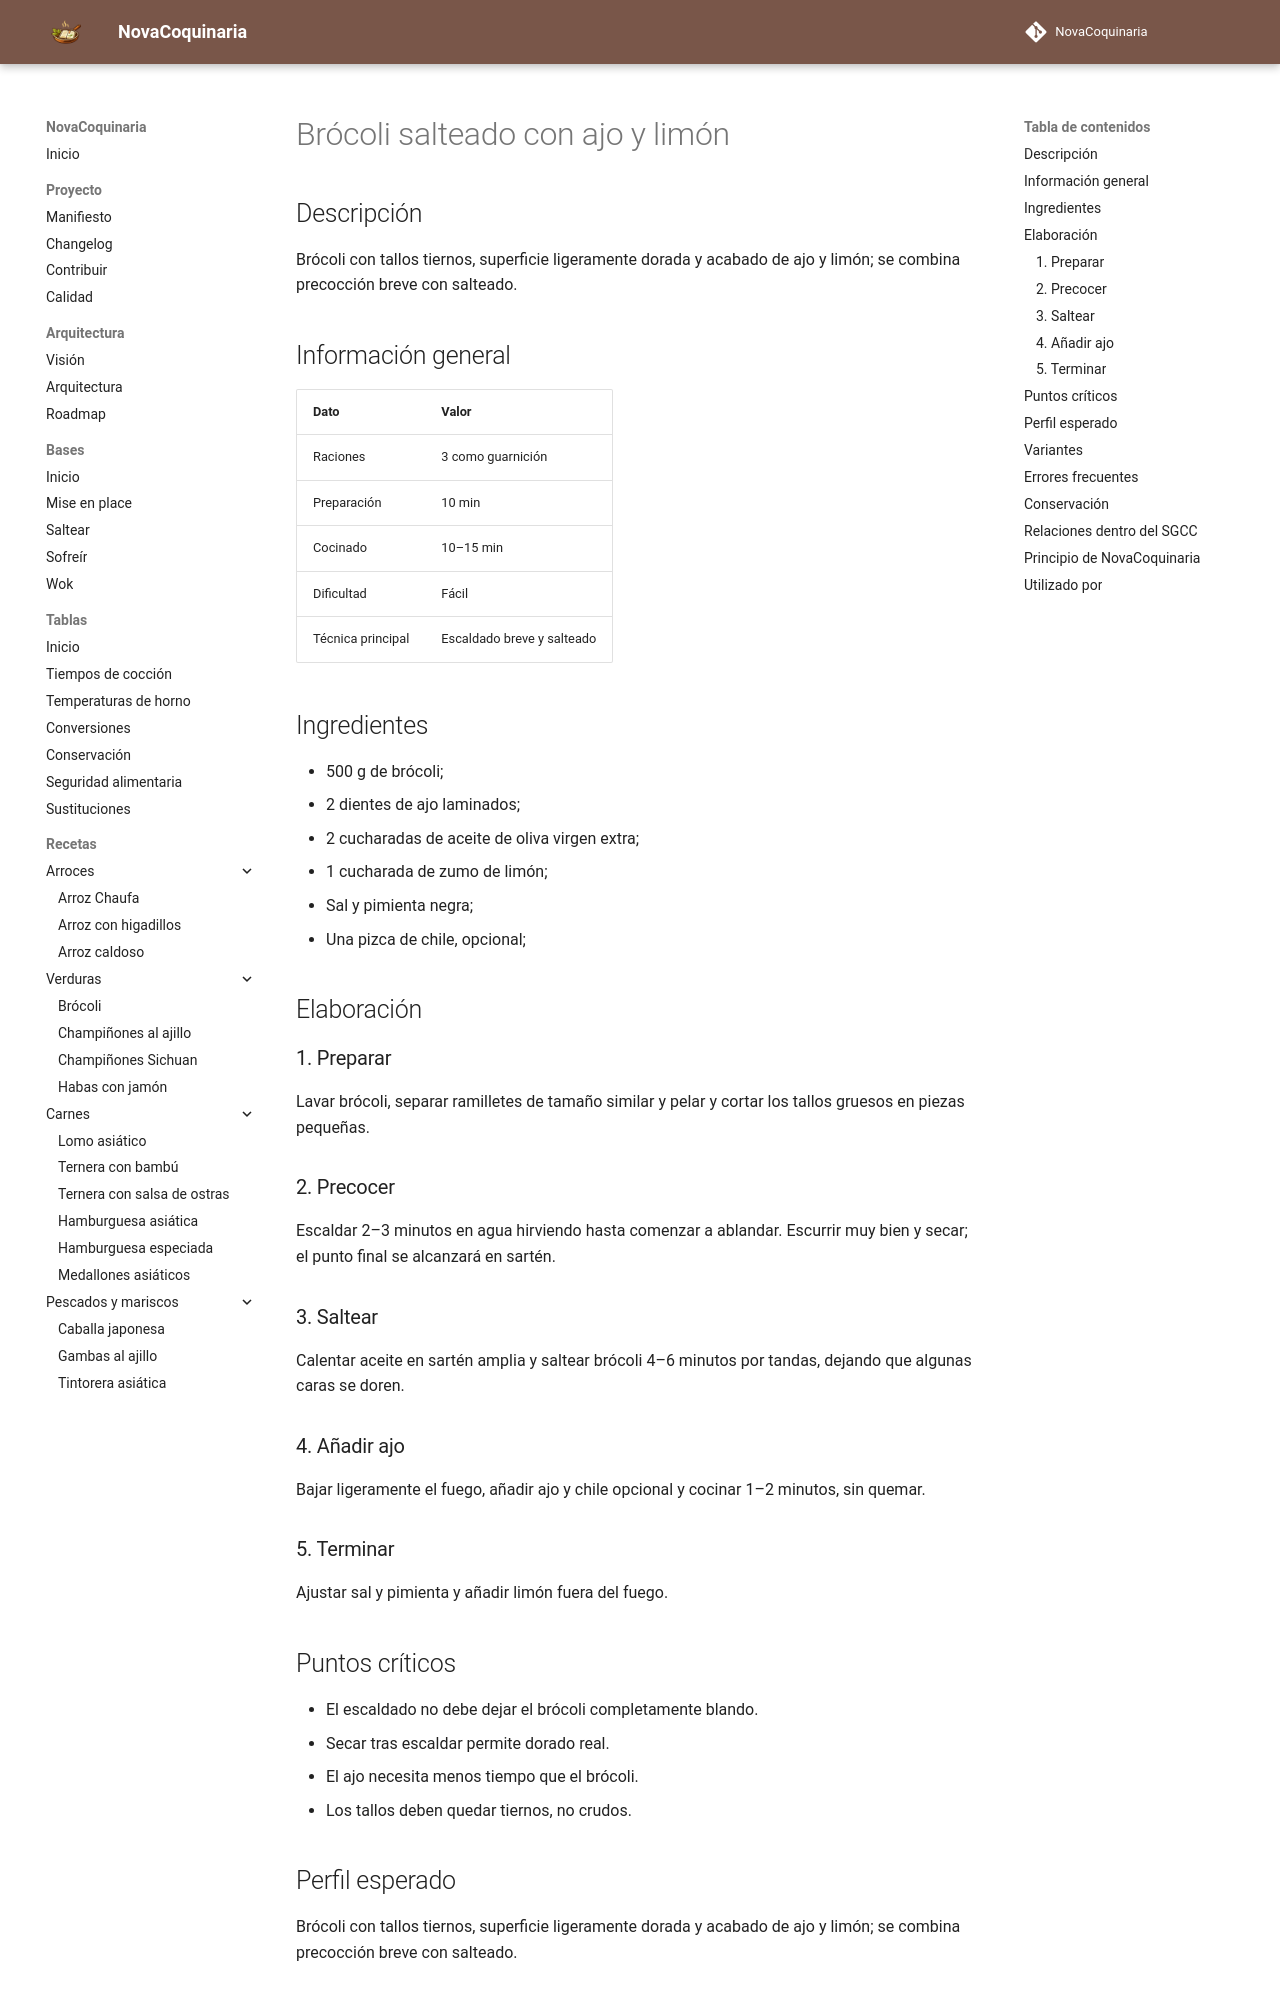

repository: fran-eliot/NovaCoquinaria · page: 04_Verduras/brocoli_salteado_con_ajo.html · generator: mkdocs

---
id: REC-0043
tipo: receta
titulo: Brócoli salteado con ajo y limón
categoria: Verduras
estado: borrador
version: 1.0.0
ultima_revision: 2026-11-14
etiquetas:
  - brocoli
  - salteado
  - ajo
---

# Brócoli salteado con ajo y limón

## Descripción

Brócoli con tallos tiernos, superficie ligeramente dorada y acabado de ajo y limón; se combina precocción breve con salteado.

## Información general

| Dato | Valor |
|---|---|
| Raciones | 3 como guarnición |
| Preparación | 10 min |
| Cocinado | 10–15 min |
| Dificultad | Fácil |
| Técnica principal | Escaldado breve y salteado |

## Ingredientes

- 500 g de brócoli;
- 2 dientes de ajo laminados;
- 2 cucharadas de aceite de oliva virgen extra;
- 1 cucharada de zumo de limón;
- Sal y pimienta negra;
- Una pizca de chile, opcional;

## Elaboración

### 1. Preparar

Lavar brócoli, separar ramilletes de tamaño similar y pelar y cortar los tallos gruesos en piezas pequeñas.

### 2. Precocer

Escaldar 2–3 minutos en agua hirviendo hasta comenzar a ablandar. Escurrir muy bien y secar; el punto final se alcanzará en sartén.

### 3. Saltear

Calentar aceite en sartén amplia y saltear brócoli 4–6 minutos por tandas, dejando que algunas caras se doren.

### 4. Añadir ajo

Bajar ligeramente el fuego, añadir ajo y chile opcional y cocinar 1–2 minutos, sin quemar.

### 5. Terminar

Ajustar sal y pimienta y añadir limón fuera del fuego.

## Puntos críticos

- El escaldado no debe dejar el brócoli completamente blando.
- Secar tras escaldar permite dorado real.
- El ajo necesita menos tiempo que el brócoli.
- Los tallos deben quedar tiernos, no crudos.

## Perfil esperado

Brócoli con tallos tiernos, superficie ligeramente dorada y acabado de ajo y limón; se combina precocción breve con salteado.
